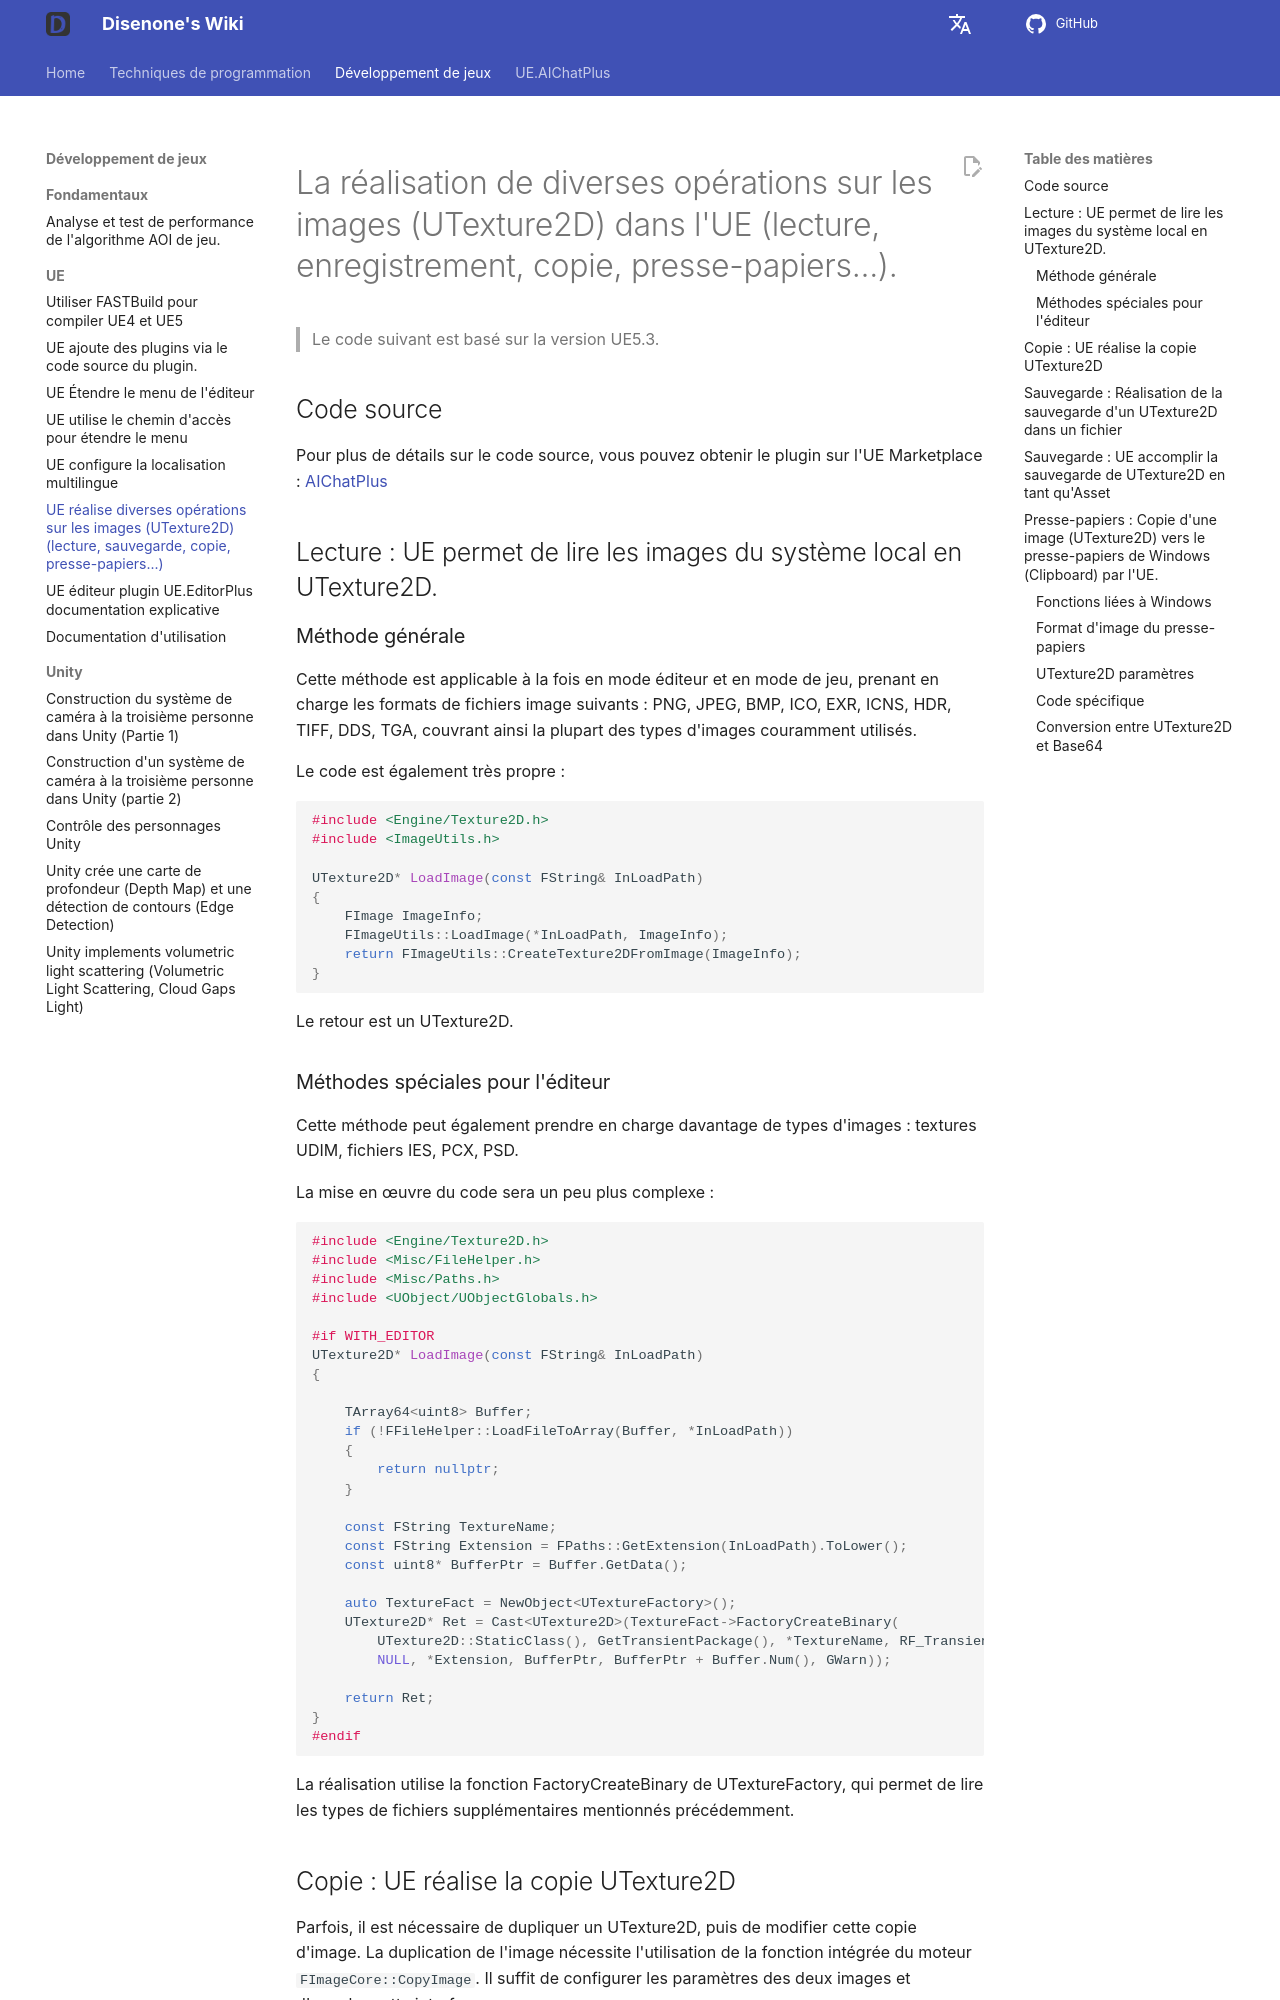

repository: disenone/wiki · page: fr/ue-图片-各种图片操作/index.html · generator: mkdocs

---
layout: post
title: UE réalise diverses opérations sur les images (UTexture2D) (lecture, sauvegarde,
  copie, presse-papiers...)
tags:
- dev
- game
- UE
- UnreanEngine
- UE4
- UE5
- UE Editor
- UE Plugin
- UE Image
- UE Load Image
- UE Load File
- Copy
- Save
- Clipboard
description: L'UE réalise la lecture d'images du système local
---

<meta property="og:title" content="UE 实现读取本地系统图片" />

#La réalisation de diverses opérations sur les images (UTexture2D) dans l'UE (lecture, enregistrement, copie, presse-papiers...).

> Le code suivant est basé sur la version UE5.3.

##Code source

Pour plus de détails sur le code source, vous pouvez obtenir le plugin sur l'UE Marketplace : [AIChatPlus](https://www.unrealengine.com/marketplace/zh-CN/product/aichatplus-ai-chat-integration-openai-azure-claude-gemini)

##Lecture : UE permet de lire les images du système local en UTexture2D.

###Méthode générale

Cette méthode est applicable à la fois en mode éditeur et en mode de jeu, prenant en charge les formats de fichiers image suivants : PNG, JPEG, BMP, ICO, EXR, ICNS, HDR, TIFF, DDS, TGA, couvrant ainsi la plupart des types d'images couramment utilisés.

Le code est également très propre :

```cpp
#include <Engine/Texture2D.h>
#include <ImageUtils.h>

UTexture2D* LoadImage(const FString& InLoadPath)
{
	FImage ImageInfo;
	FImageUtils::LoadImage(*InLoadPath, ImageInfo);
	return FImageUtils::CreateTexture2DFromImage(ImageInfo);
}

```

Le retour est un UTexture2D.

###Méthodes spéciales pour l'éditeur

Cette méthode peut également prendre en charge davantage de types d'images : textures UDIM, fichiers IES, PCX, PSD.

La mise en œuvre du code sera un peu plus complexe :

```cpp
#include <Engine/Texture2D.h>
#include <Misc/FileHelper.h>
#include <Misc/Paths.h>
#include <UObject/UObjectGlobals.h>

#if WITH_EDITOR
UTexture2D* LoadImage(const FString& InLoadPath)
{

	TArray64<uint8> Buffer;
	if (!FFileHelper::LoadFileToArray(Buffer, *InLoadPath))
	{
		return nullptr;
	}

	const FString TextureName;
	const FString Extension = FPaths::GetExtension(InLoadPath).ToLower();
	const uint8* BufferPtr = Buffer.GetData();

	auto TextureFact = NewObject<UTextureFactory>();
	UTexture2D* Ret = Cast<UTexture2D>(TextureFact->FactoryCreateBinary(
		UTexture2D::StaticClass(), GetTransientPackage(), *TextureName, RF_Transient,
		NULL, *Extension, BufferPtr, BufferPtr + Buffer.Num(), GWarn));

	return Ret;
}
#endif
```

La réalisation utilise la fonction FactoryCreateBinary de UTextureFactory, qui permet de lire les types de fichiers supplémentaires mentionnés précédemment.

##Copie : UE réalise la copie UTexture2D

Parfois, il est nécessaire de dupliquer un UTexture2D, puis de modifier cette copie d'image. La duplication de l'image nécessite l'utilisation de la fonction intégrée du moteur `FImageCore::CopyImage`. Il suffit de configurer les paramètres des deux images et d'appeler cette interface.
